Run: headless pygame with SDL's dummy video driver; simulated clock (each Clock.tick advances the game by its frame time, no real sleeping); random seed 0; keys injected as events and as key.get_pressed() state; no mouse input.
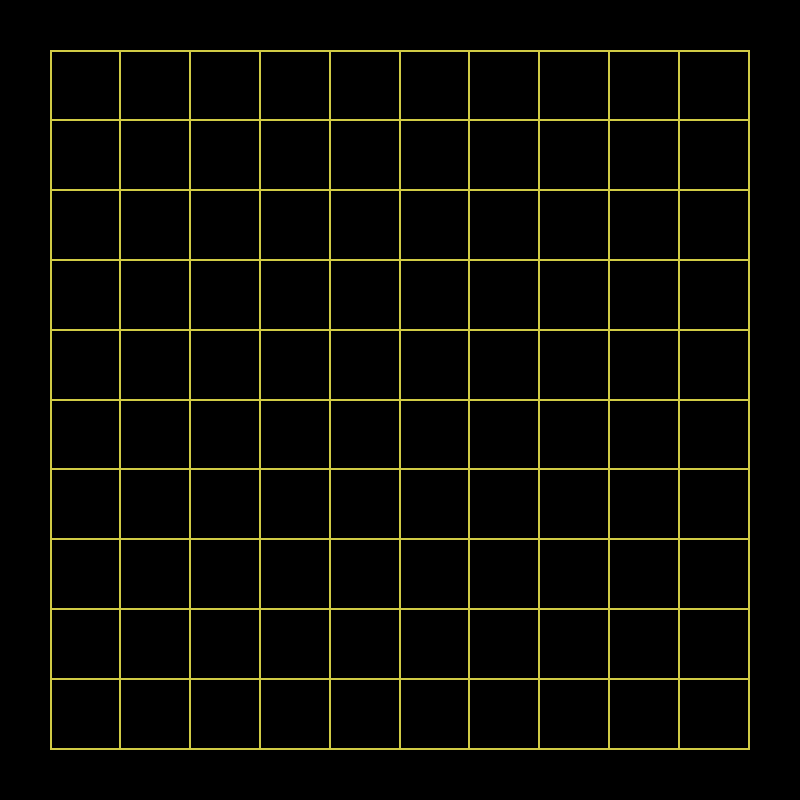
Frame 1 of 4 · flips 1–60 · no input
Frame 2 of 4 · flips 61–180 · tapped SPACE, RETURN · held RIGHT (→), D · screen unchanged from frame 1, image omitted
Frame 3 of 4 · flips 181–300 · held DOWN (↓), S · screen unchanged from frame 2, image omitted
Frame 4 of 4 · flips 301–420 · held LEFT (←), A, UP (↑), W · screen unchanged from frame 3, image omitted

The pygame program that drew these frames:

import pygame
import sys

pygame.init()
window_size = (800, 800)
screen = pygame.display.set_mode(window_size, pygame.RESIZABLE)

N = 10
pallette = {"bg": (0, 0, 0), "cell_bg": (36, 107, 31), "grid-lines": (209, 203, 69)}


def draw_grid():
    outer_padding = 40
    cell_padding = 10
    grid_thickness = 2
    screen_width, screen_height = screen.get_size()
    w = screen_width - 2 * outer_padding
    h = screen_height - 2 * cell_padding
    s = min(
        (w - (N + 1) * grid_thickness - 2 * cell_padding) / N,
        (h - (N + 1) * grid_thickness - 2 * cell_padding) / N,
    )
    cell_width = s
    cell_height = s

    screen.fill(pallette["bg"])

    grid_width = N * s + (N + 1) * grid_thickness + 2 * cell_padding
    grid_height = N * s + (N + 1) * grid_thickness + 2 * cell_padding
    x0 = (screen_width - grid_width) // 2
    y0 = (screen_height - grid_height) // 2

    for i in range(N + 1):
        # vertical lines
        x = x0 + cell_padding + i * (s + grid_thickness)

        pygame.draw.rect(
            screen,
            pallette["grid-lines"],
            (x, y0 + cell_padding, grid_thickness, grid_height - 2 * cell_padding),
        )
        # horizontal lines
        y = y0 + cell_padding + i * (s + grid_thickness)
        pygame.draw.rect(
            screen,
            pallette["grid-lines"],
            (x0 + cell_padding, y, grid_width - 2 * cell_padding, grid_thickness),
        )


while True:
    for event in pygame.event.get():
        if event.type == pygame.QUIT:
            pygame.quit()
            sys.exit()

    draw_grid()
    pygame.display.flip()
